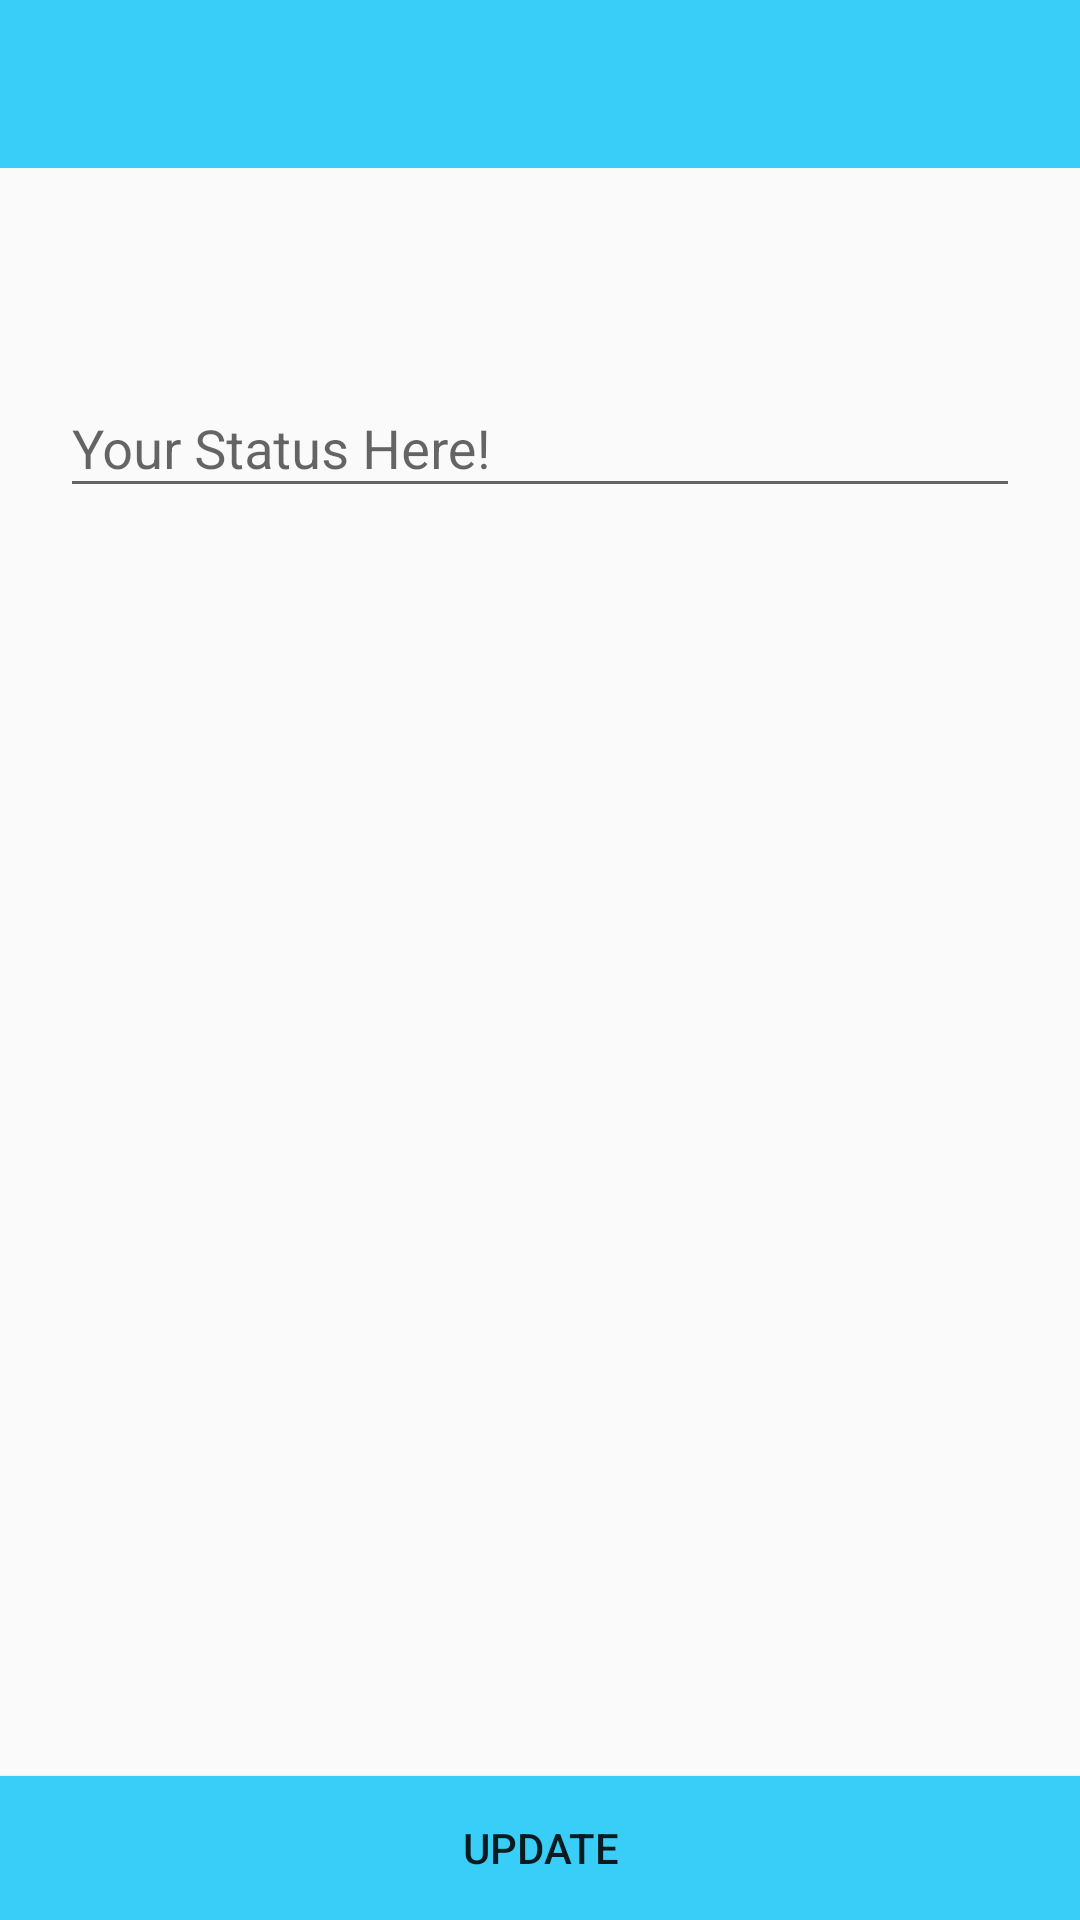

The Android layout XML behind this screen, and the referenced resources:
<!-- AndroidManifest.xml: application theme AppTheme -->
<!-- res/layout/activity_status_update.xml -->
<?xml version="1.0" encoding="utf-8"?>
<RelativeLayout xmlns:android="http://schemas.android.com/apk/res/android"
    xmlns:app="http://schemas.android.com/apk/res-auto"
    xmlns:tools="http://schemas.android.com/tools"
    android:layout_width="match_parent"
    android:layout_height="match_parent"
    tools:context="org.lanaeus.fnfv3.StatusUpdateActivity">


    <include
        android:id="@+id/status_app_bar"
        layout="@layout/app_bar_layout"
        android:layout_width="match_parent"
        android:layout_height="wrap_content"></include>

    <Button
        android:id="@+id/status_update_btn"
        android:layout_width="match_parent"
        android:layout_height="wrap_content"
        android:layout_alignParentBottom="true"
        android:layout_alignParentEnd="true"
        android:layout_alignParentRight="true"
        android:layout_marginLeft="0dp"
        android:background="@color/colorAccent"
        android:text="Update" />

    <android.support.design.widget.TextInputLayout
        android:layout_width="match_parent"
        android:layout_height="wrap_content"
        android:layout_centerHorizontal="true"
        android:layout_marginTop="117dp">

        <android.support.design.widget.TextInputEditText
            android:id="@+id/status_update_tf"
            android:layout_width="match_parent"
            android:layout_height="wrap_content"
            android:layout_marginLeft="20dp"
            android:layout_marginRight="20dp"
            android:layout_marginTop="40dp"
            android:hint="@string/status_txt" />
    </android.support.design.widget.TextInputLayout>


</RelativeLayout>
<!-- res/layout/app_bar_layout.xml (included above) -->
<?xml version="1.0" encoding="utf-8"?>
<android.support.v7.widget.Toolbar  xmlns:android="http://schemas.android.com/apk/res/android"
    android:id="@+id/main_app_bar"
    android:layout_width="match_parent"
    android:layout_height="wrap_content"
    android:background="@color/colorAccent"
    android:theme="@style/ThemeOverlay.AppCompat.Dark.ActionBar">


</android.support.v7.widget.Toolbar>
<!-- resources referenced by this layout -->
<resources>
  <color name="colorAccent">#39cef7</color>
  <string name="status_txt">Your Status Here!</string>
  <style name="AppTheme" parent="Theme.AppCompat.Light.NoActionBar">
          
          <item name="colorPrimary">@color/colorPrimary</item>
          <item name="colorPrimaryDark">@color/colorPrimaryDark</item>
          <item name="colorAccent">@color/colorAccent</item>
          <item name="android:statusBarColor">@color/colorPrimary</item>
  
  
      </style>
  <color name="colorPrimary">#00bcd4</color>
  <color name="colorPrimaryDark">#0097a7</color>
</resources>
